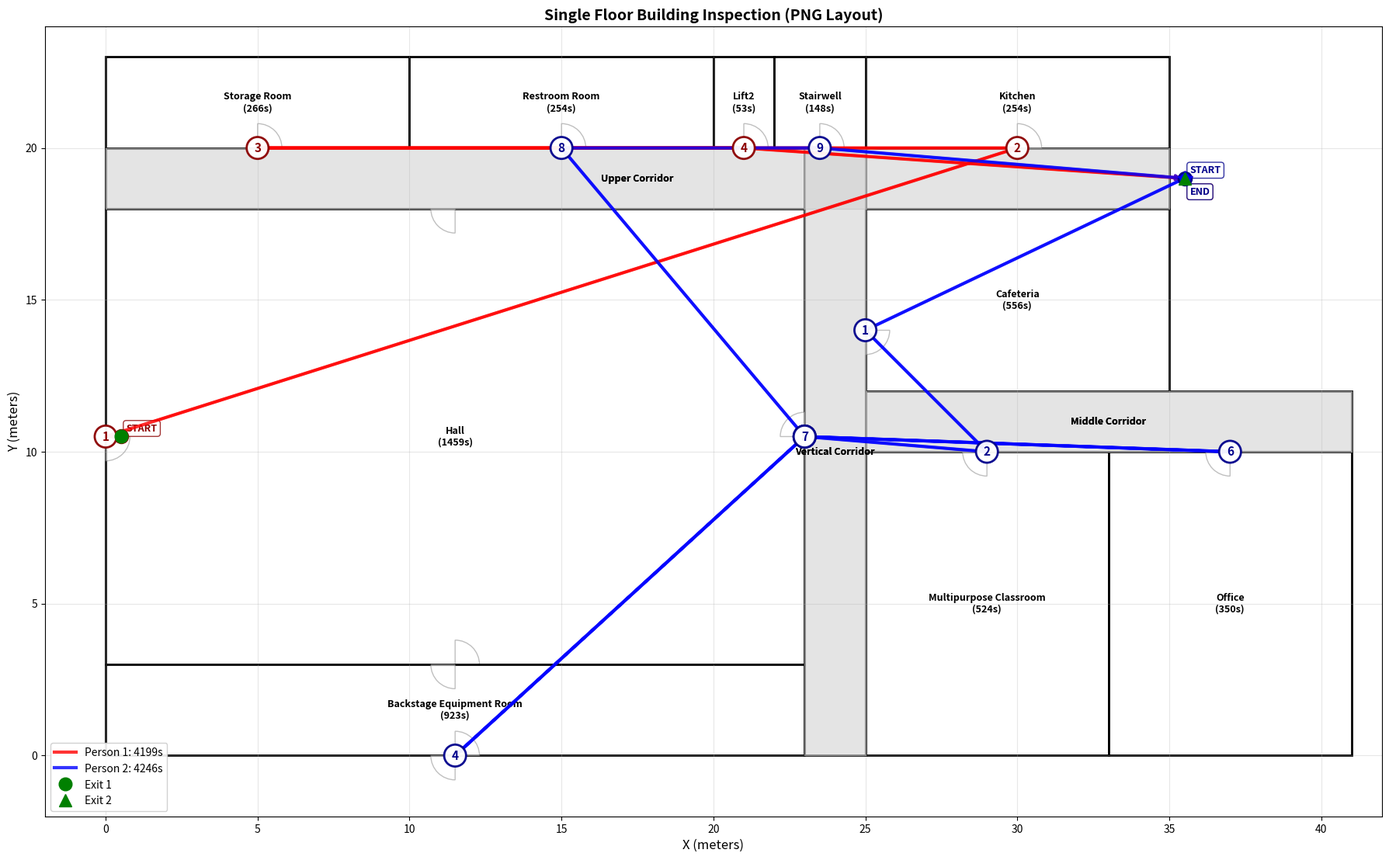

The script that saved this image:
import numpy as np
import matplotlib.pyplot as plt
import matplotlib.patches as patches
import random
from dataclasses import dataclass
from typing import List, Tuple, Optional
import math
import heapq
import os

# ============================================================================
# 工具函数
# ============================================================================

def sweep_time_gt(area, vis, p_halt, clutter, redundancy=False):
    """计算房间清扫时间"""
    r = 0.05 + 0.30 * vis
    base = area / r * clutter
    comm = 120 * p_halt
    overhead = 15 + 0.5 * (area**0.5) * (clutter - 1)
    t = base + comm + overhead
    if redundancy:
        t *= 1.30
    return t

# ============================================================================
# 数据类定义
# ============================================================================

@dataclass
class Room:
    """房间信息"""
    name: str
    x: float
    y: float
    width: float
    height: float
    door_x: float
    door_y: float
    door_angle: float  # 门的朝向角度
    complexity: float   # 复杂度系数
    additional_doors: Optional[List[Tuple[float, float, float]]] = None  # 额外的门 [(x, y, angle), ...]

    @property
    def area(self):
        """房间面积"""
        return self.width * self.height

    @property
    def door_position(self):
        """门的位置（主门）"""
        return (self.door_x, self.door_y)

    @property
    def all_doors(self):
        """所有门的位置列表 [(x, y, angle), ...]"""
        doors = [(self.door_x, self.door_y, self.door_angle)]
        if self.additional_doors:
            doors.extend(self.additional_doors)
        return doors

    @property
    def all_door_positions(self):
        """所有门的位置列表（仅坐标） [(x, y), ...]"""
        return [(x, y) for x, y, _ in self.all_doors]

@dataclass
class Person:
    """人员信息"""
    id: int
    x: float
    y: float
    rooms: List[str]  # 已分配的房间列表
    path: List[Tuple[float, float]]  # 完整路径点列表
    total_distance: float = 0.0  # 总移动距离（米）
    total_time: float = 0.0  # 总时间（秒）

    def get_current_position(self):
        """获取当前位置"""
        return (self.x, self.y)

# ============================================================================
# 主类：建筑检查系统
# ============================================================================

class SingleFloorBuildingInspection:
    """单层建筑检查系统（按PNG布局）"""

    # 移动速度（米/秒）
    MOVE_SPEED = 1.5

    def __init__(self):
        """初始化建筑布局"""
        self.rooms = self._create_rooms()
        self.corridors_areas = self._create_corridors()
        self.exits = self._create_exits()
        self.waypoints = self._create_waypoints()

        # 固定随机种子，确保每次运行结果一致（可选）
        # random.seed(42)

    # ========================================================================
    # 建筑布局定义（根据PNG图纸）
    # ========================================================================

    def _create_rooms(self) -> List[Room]:
        """创建所有房间（根据PNG布局）"""
        rooms = []

        # 走廊（用于路径规划，不参与分配）
        # 注意：走廊没有真正的门，door坐标设为中心点（仅用于满足数据类型要求）
        rooms.extend([
            # 上走廊：水平延伸整个建筑，从x=0到x=35，在y=18到y=20之间
            Room("Upper Corridor", 0, 18, 35, 2, 17.5, 19, 0, 1.0),  # 中心点
            # 垂直走廊：从底部到上走廊，x=23到x=25，y=0到y=20
            Room("Vertical Corridor", 23, 0, 2, 20, 24, 10, 0, 1.0),  # 中心点
            # 中间走廊：连接右侧房间，x=25到x=41，y=10到y=12
            Room("Middle Corridor", 25, 10, 16, 2, 33, 11, 0, 1.0),  # 中心点
        ])

        # 顶部房间（从左到右，y=20-23）
        rooms.extend([
            Room("Storage Room", 0, 20, 10, 3, 5, 20, 270, 1.8),
            Room("Restroom Room", 10, 20, 10, 3, 15, 20, 270, 1.0),
            Room("Lift2", 20, 20, 2, 3, 21, 20, 270, 1.0),
            Room("Stairwell", 22, 20, 3, 3, 23.5, 20, 270, 1.0),
            Room("Kitchen", 25, 20, 10, 3, 30, 20, 270, 1.8),
        ])

        # 中间房间
        rooms.extend([
            # Hall有四个门：左侧(0,10.5)、底部(11.5,3)连接Backstage、顶部(11.5,18)和右侧(23,10.5)
            Room("Hall", 0, 3, 23, 15, 0, 10.5, 180, 1.0,
                 additional_doors=[(11.5, 3, 270), (11.5, 18, 90), (23, 10.5, 0)]),
            # Cafeteria：高度修正为6m（y=12到y=18），上方留出Upper Corridor空间
            Room("Cafeteria", 25, 12, 10, 6, 25, 14, 180, 1.5),
        ])

        # 底部房间
        rooms.extend([
            # Backstage Equipment Room有两个门：底部(11.5,0)和顶部(11.5,3)
            Room("Backstage Equipment Room", 0, 0, 23, 3, 11.5, 0, 270, 1.8,
                 additional_doors=[(11.5, 3, 90), (11.5, 0, 90)]),
            Room("Multipurpose Classroom", 25, 0, 8, 10, 29, 10, 90, 1.5),
            Room("Office", 33, 0, 8, 10, 37, 10, 90, 1.0),
        ])

        return rooms

    def _create_corridors(self) -> List[dict]:
        """创建走廊区域定义"""
        return [
            {"name": "Upper Corridor", "x": 0, "y": 18, "width": 35, "height": 2},
            {"name": "Vertical Corridor", "x": 23, "y": 0, "width": 2, "height": 20},
            {"name": "Middle Corridor", "x": 25, "y": 10, "width": 16, "height": 2},
        ]

    def _create_exits(self) -> dict:
        """创建出入口"""
        return {
            "exit1": (0.5, 10.5),  # Hall左侧门
            "exit2": (35.5, 19),   # 上走廊右端
        }

    def _create_waypoints(self) -> List[Tuple[float, float]]:
        """创建关键路径节点（自动从房间门生成）"""
        waypoints = []
        for room in self.rooms:
            if "Corridor" not in room.name:
                # 添加房间的所有门作为路径节点
                waypoints.extend(room.all_door_positions)
        return waypoints

    # ========================================================================
    # 工具方法
    # ========================================================================

    def distance(self, x1: float, y1: float, x2: float, y2: float) -> float:
        """计算两点间欧氏距离"""
        return math.sqrt((x2 - x1)**2 + (y2 - y1)**2)

    def get_sweep_time(self, room: Room) -> float:
        """计算房间清扫时间（随机生成）"""
        vis = random.uniform(0.0, 0.8)
        p_halt = random.uniform(0.05, 0.3)
        return sweep_time_gt(room.area, vis, p_halt, room.complexity)

    def get_actual_rooms(self) -> List[Room]:
        """获取实际房间（排除走廊）"""
        return [room for room in self.rooms if "Corridor" not in room.name]

    # ========================================================================
    # 路径规划
    # ========================================================================

    def _point_in_corridor(self, x: float, y: float) -> bool:
        """检查点是否在走廊内"""
        for corridor in self.corridors_areas:
            cx, cy = corridor["x"], corridor["y"]
            cw, ch = corridor["width"], corridor["height"]
            if cx <= x <= cx + cw and cy <= y <= cy + ch:
                return True
        return False

    def _point_near_door(self, x: float, y: float, room: Room, tolerance: float = 0.5) -> bool:
        """检查点是否在门附近（支持多门）"""
        # 检查所有门
        for door_x, door_y in room.all_door_positions:
            if abs(x - door_x) < tolerance and abs(y - door_y) < tolerance:
                return True
        return False

    def _line_intersects_room_strict(self, x1: float, y1: float, x2: float, y2: float, room: Room) -> bool:
        """严格检查线段是否穿过房间（不允许穿墙）"""
        room_left, room_right = room.x, room.x + room.width
        room_bottom, room_top = room.y, room.y + room.height

        # 检查两个端点是否在房间内（使用容差避免边界问题）
        tolerance = 0.01
        p1_inside = room_left + tolerance < x1 < room_right - tolerance and room_bottom + tolerance < y1 < room_top - tolerance
        p2_inside = room_left + tolerance < x2 < room_right - tolerance and room_bottom + tolerance < y2 < room_top - tolerance

        # 如果都在房间内，不算穿过
        if p1_inside and p2_inside:
            return False

        # 如果都不在房间内，检查是否穿过房间边界
        if not p1_inside and not p2_inside:
            # 检查是否完全在房间的同一侧
            if (x1 <= room_left and x2 <= room_left) or \
               (x1 >= room_right and x2 >= room_right) or \
               (y1 <= room_bottom and y2 <= room_bottom) or \
               (y1 >= room_top and y2 >= room_top):
                return False  # 不相交

            # 使用统一的门检查逻辑（不依赖门角度）
            # 检查线段是否穿过房间，如果穿过则必须通过某个门
            door_tolerance = 0.6

            def line_intersects_segment(px1, py1, px2, py2, qx1, qy1, qx2, qy2):
                """检查两条线段是否相交"""
                def ccw(A, B, C):
                    return (C[1] - A[1]) * (B[0] - A[0]) > (B[1] - A[1]) * (C[0] - A[0])
                A, B = (px1, py1), (px2, py2)
                C, D = (qx1, qy1), (qx2, qy2)
                if ccw(A, C, D) != ccw(B, C, D) and ccw(A, B, C) != ccw(A, B, D):
                    return True
                return False

            # 检查线段是否与房间边界相交
            intersects_boundary = (
                line_intersects_segment(x1, y1, x2, y2, room_left, room_bottom, room_left, room_top) or
                line_intersects_segment(x1, y1, x2, y2, room_right, room_bottom, room_right, room_top) or
                line_intersects_segment(x1, y1, x2, y2, room_left, room_bottom, room_right, room_bottom) or
                line_intersects_segment(x1, y1, x2, y2, room_left, room_top, room_right, room_top)
            )

            if intersects_boundary:
                # 线段穿过房间边界，检查是否通过某个门
                passes_through_door = False
                dx = x2 - x1
                dy = y2 - y1

                for door_x, door_y in room.all_door_positions:
                    # 计算线段上最接近门的点
                    if abs(dx) < 0.001 and abs(dy) < 0.001:
                        continue

                    t = max(0, min(1, ((door_x - x1) * dx + (door_y - y1) * dy) / (dx * dx + dy * dy)))
                    closest_x = x1 + t * dx
                    closest_y = y1 + t * dy
                    dist_to_door = math.sqrt((closest_x - door_x)**2 + (closest_y - door_y)**2)

                    if dist_to_door <= door_tolerance:
                        passes_through_door = True
                        break

                if not passes_through_door:
                    return True  # 穿过边界但不通过任何门，不允许

        # 如果只有一个端点在房间内，必须通过门
        elif p1_inside != p2_inside:
            # 线段必须穿过某个门的位置（门角度不影响路径判断）
            door_tolerance = 0.6
            passes_through_door = False

            for door_x, door_y in room.all_door_positions:
                # 检查线段是否穿过门的位置（使用容差范围）
                # 计算线段上最接近门的点
                dx = x2 - x1
                dy = y2 - y1

                if abs(dx) < 0.001 and abs(dy) < 0.001:
                    # 线段退化为点
                    continue

                # 参数方程: P(t) = (x1, y1) + t * (dx, dy), t in [0, 1]
                # 找到最接近门的参数t
                t = max(0, min(1, ((door_x - x1) * dx + (door_y - y1) * dy) / (dx * dx + dy * dy)))

                # 线段上最接近门的点
                closest_x = x1 + t * dx
                closest_y = y1 + t * dy

                # 检查最接近点是否在门的容差范围内
                dist_to_door = math.sqrt((closest_x - door_x)**2 + (closest_y - door_y)**2)
                if dist_to_door <= door_tolerance:
                    passes_through_door = True
                    break

            if not passes_through_door:
                return True  # 没有通过任何门，不允许

        return False

    def get_path_distance(self, start: Tuple[float, float], end: Tuple[float, float]) -> Tuple[float, List[Tuple[float, float]]]:
        """使用Dijkstra算法计算最短路径"""
        # 构建节点列表：使用waypoints（所有门）+ 起点 + 终点
        nodes = list(self.waypoints)  # waypoints已经包含所有门
        nodes.append(start)
        nodes.append(end)

        # 去重
        nodes = list(set(nodes))

        def can_move_directly(p1: Tuple[float, float], p2: Tuple[float, float]) -> bool:
            """检查两点间是否可以直接移动（严格检查，不允许穿墙）"""
            x1, y1 = p1
            x2, y2 = p2

            # 检查两个点是否都在走廊内
            p1_in_corridor = self._point_in_corridor(x1, y1)
            p2_in_corridor = self._point_in_corridor(x2, y2)

            # 如果都在走廊内，检查是否穿过房间
            if p1_in_corridor and p2_in_corridor:
                for room in self.rooms:
                    if "Corridor" not in room.name:
                        if self._line_intersects_room_strict(x1, y1, x2, y2, room):
                            return False
                return True

            # 检查是否在同一个房间内
            for room in self.rooms:
                if "Corridor" not in room.name:
                    room_left, room_right = room.x, room.x + room.width
                    room_bottom, room_top = room.y, room.y + room.height
                    p1_in_room = room_left < x1 < room_right and room_bottom < y1 < room_top
                    p2_in_room = room_left < x2 < room_right and room_bottom < y2 < room_top
                    if p1_in_room and p2_in_room:
                        return True  # 在同一房间内，允许

            # 检查是否通过门连接
            # 一个点必须在门附近，另一个点必须在走廊或房间内
            for room in self.rooms:
                if "Corridor" not in room.name:
                    p1_near_door = self._point_near_door(x1, y1, room, tolerance=0.5)
                    p2_near_door = self._point_near_door(x2, y2, room, tolerance=0.5)

                    if p1_near_door:
                        # p1在门附近，检查p2是否在走廊或房间内
                        p2_in_room = False
                        room_left, room_right = room.x, room.x + room.width
                        room_bottom, room_top = room.y, room.y + room.height
                        if room_left < x2 < room_right and room_bottom < y2 < room_top:
                            p2_in_room = True

                        if p2_in_corridor or p2_in_room:
                            # 检查路径是否穿过其他房间
                            for other_room in self.rooms:
                                if "Corridor" not in other_room.name and other_room != room:
                                    if self._line_intersects_room_strict(x1, y1, x2, y2, other_room):
                                        return False
                            return True

                    if p2_near_door:
                        # p2在门附近，检查p1是否在走廊或房间内
                        p1_in_room = False
                        room_left, room_right = room.x, room.x + room.width
                        room_bottom, room_top = room.y, room.y + room.height
                        if room_left < x1 < room_right and room_bottom < y1 < room_top:
                            p1_in_room = True

                        if p1_in_corridor or p1_in_room:
                            # 检查路径是否穿过其他房间
                            for other_room in self.rooms:
                                if "Corridor" not in other_room.name and other_room != room:
                                    if self._line_intersects_room_strict(x1, y1, x2, y2, other_room):
                                        return False
                            return True

            # 如果都不满足以上条件，则不允许直接移动
            # 只有满足以下条件才允许：
            # 1. 都在走廊内且不穿墙
            # 2. 都在同一房间内
            # 3. 一个在门附近，另一个在相应的走廊或房间内
            return False

        # Dijkstra算法
        distances = {node: float('inf') for node in nodes}
        prev = {node: None for node in nodes}
        distances[start] = 0
        pq = [(0, start)]

        while pq:
            current_dist, current = heapq.heappop(pq)

            if current == end:
                # 回溯路径
                path = []
                node = end
                while node is not None:
                    path.append(node)
                    node = prev[node]
                path.reverse()
                return current_dist, path

            if current_dist > distances[current]:
                continue

            for next_node in nodes:
                if next_node == current:
                    continue

                if can_move_directly(current, next_node):
                    new_dist = current_dist + self.distance(
                        current[0], current[1], next_node[0], next_node[1]
                    )
                    if new_dist < distances[next_node]:
                        distances[next_node] = new_dist
                        prev[next_node] = current
                        heapq.heappush(pq, (new_dist, next_node))

        # 如果找不到路径，返回直线路径
        return self.distance(start[0], start[1], end[0], end[1]), [start, end]

    # ========================================================================
    # 任务分配算法
    # ========================================================================

    def balanced_partition_assign(self) -> Tuple[Person, Person]:
        """基于负载均衡的房间分配算法（确保时间差不超过15%）"""
        # 初始化两个人
        person1 = Person(1, self.exits["exit1"][0], self.exits["exit1"][1], [], [self.exits["exit1"]])
        person2 = Person(2, self.exits["exit2"][0], self.exits["exit2"][1], [], [self.exits["exit2"]])

        # 获取需要分配的实际房间
        actual_rooms = [room for room in self.rooms if "Corridor" not in room.name]
        room_indices = {room.name: i for i, room in enumerate(self.rooms)}

        # 预计算所有房间的清扫时间（固定随机种子确保一致性）
        random.seed(42)
        room_data = []
        for room in actual_rooms:
            sweep_time = self.get_sweep_time(room)
            room_data.append({
                'room': room,
                'idx': room_indices[room.name],
                'sweep_time': sweep_time
            })

        # 按清扫时间降序排序（先分配大房间）
        room_data.sort(key=lambda x: x['sweep_time'], reverse=True)

        # 打印房间清扫时间（用于调试）
        print("\n房间清扫时间分布:")
        for data in room_data:
            print(f"  {data['room'].name}: {data['sweep_time']:.0f}秒 ({data['sweep_time']/60:.1f}分钟)")

        # 使用改进的平衡分配策略
        # 对于每个房间，计算分配给两个人的完整代价（包括移动时间）
        # 并始终选择能使两人更平衡的分配
        for data in room_data:
            room = data['room']
            sweep_time = data['sweep_time']
            door = room.door_position

            try:
                # 计算person1的代价
                dist1, path1 = self.get_path_distance(person1.get_current_position(), door)
                move_time1 = dist1 / self.MOVE_SPEED
                total_time1 = person1.total_time + move_time1 + sweep_time

                # 计算person2的代价
                dist2, path2 = self.get_path_distance(person2.get_current_position(), door)
                move_time2 = dist2 / self.MOVE_SPEED
                total_time2 = person2.total_time + move_time2 + sweep_time

                # 计算分配后的时间差
                time_diff1 = abs(total_time1 - person2.total_time)
                time_diff2 = abs(total_time2 - person1.total_time)

                # 优先选择时间差更小的分配
                if time_diff1 <= time_diff2:
                    self._assign_room_to_person(person1, room, dist1, sweep_time, path1)
                else:
                    self._assign_room_to_person(person2, room, dist2, sweep_time, path2)

            except Exception as e:
                print(f"警告：计算房间 {room.name} 的距离失败: {e}")
                continue

        # 计算返回最近出口的路径
        self._add_return_path(person1)
        self._add_return_path(person2)

        return person1, person2

    def greedy_assign(self) -> Tuple[Person, Person]:
        """贪心算法入口（现在调用平衡分配算法）"""
        return self.balanced_partition_assign()

    def _assign_room_to_person(self, person: Person, room: Room, distance: float,
                              sweep_time: float, path: List[Tuple[float, float]]):
        """将房间分配给人员，更新路径和时间"""
        # 添加完整路径（跳过起点，因为已经在path中）
        if len(path) > 1:
            person.path.extend(path[1:])
        else:
            person.path.append(room.door_position)

        # 更新位置
        person.x, person.y = room.door_x, room.door_y

        # 更新房间列表
        person.rooms.append(f"{room.name}({sweep_time:.0f}s)")

        # 更新距离和时间
        move_time = distance / self.MOVE_SPEED
        person.total_distance += distance
        person.total_time += move_time + sweep_time

    def _add_return_path(self, person: Person):
        """添加返回最近出口的路径"""
        try:
            dist1, path1 = self.get_path_distance(person.get_current_position(), self.exits["exit1"])
            dist2, path2 = self.get_path_distance(person.get_current_position(), self.exits["exit2"])

            if dist1 <= dist2:
                nearest_exit = self.exits["exit1"]
                exit_dist = dist1
                exit_path = path1
            else:
                nearest_exit = self.exits["exit2"]
                exit_dist = dist2
                exit_path = path2

            # 添加完整返回路径（跳过起点）
            if len(exit_path) > 1:
                person.path.extend(exit_path[1:])
            else:
                person.path.append(nearest_exit)

            # 更新距离和时间
            move_time = exit_dist / self.MOVE_SPEED
            person.total_distance += exit_dist
            person.total_time += move_time

        except Exception as e:
            print(f"警告：计算返回出口距离失败: {e}")

    # ========================================================================
    # 结果输出
    # ========================================================================

    def print_results(self, person1: Person, person2: Person):
        """打印检查结果"""
        print("=" * 80)
        print("单层建筑房间检查结果（按PNG布局）")
        print("=" * 80)
        print(f"\n【人员1】")
        print(f"  路径: {' → '.join(person1.rooms)} → 出口")
        print(f"  移动距离: {person1.total_distance:.1f}m")
        print(f"  总时间: {person1.total_time:.0f}秒 ({person1.total_time/60:.1f}分钟)")
        print(f"  路径点数: {len(person1.path)}")

        print(f"\n【人员2】")
        print(f"  路径: {' → '.join(person2.rooms)} → 出口")
        print(f"  移动距离: {person2.total_distance:.1f}m")
        print(f"  总时间: {person2.total_time:.0f}秒 ({person2.total_time/60:.1f}分钟)")
        print(f"  路径点数: {len(person2.path)}")

        print(f"\n【汇总】")
        print(f"  总移动距离: {person1.total_distance + person2.total_distance:.1f}m")
        max_time = max(person1.total_time, person2.total_time)
        min_time = min(person1.total_time, person2.total_time)
        time_diff = abs(person1.total_time - person2.total_time)
        time_diff_percent = (time_diff / max_time * 100) if max_time > 0 else 0
        print(f"  最大完成时间: {max_time:.0f}秒 ({max_time/60:.1f}分钟)")
        print(f"  时间差: {time_diff:.0f}秒 ({time_diff_percent:.1f}%)")

        # 检查是否满足15%约束
        if time_diff_percent <= 15:
            print(f"  ✓ 时间差在15%限制内")
        else:
            print(f"  ✗ 警告：时间差超过15%限制！")
        print("=" * 80)

    # ========================================================================
    # 可视化
    # ========================================================================

    def visualize(self, person1: Person, person2: Person):
        """可视化建筑布局和人员路径"""
        fig, ax = plt.subplots(1, 1, figsize=(18, 14))

        # 1. 绘制房间（白色填充，黑色边框）
        for room in self.rooms:
            rect = patches.Rectangle(
                (room.x, room.y), room.width, room.height,
                linewidth=2, edgecolor='black', facecolor='white'
            )
            ax.add_patch(rect)

            # 房间名称和清扫时间（走廊不显示清扫时间）
            cx, cy = room.x + room.width/2, room.y + room.height/2
            if "Corridor" not in room.name:
                # 只对非走廊房间显示清扫时间
                sample_sweep_time = self.get_sweep_time(room)
                room_label = f"{room.name}\n({sample_sweep_time:.0f}s)"
            else:
                # 走廊只显示名称
                room_label = room.name
            ax.text(cx, cy, room_label, ha='center', va='center',
                   fontsize=9, color='black', weight='bold')

            # 门（灰色弧线）- 走廊不绘制门
            if "Corridor" not in room.name:
                self._draw_door(ax, room)

        # 2. 重新绘制走廊区域（覆盖相邻房间的边框线，确保走廊连续）
        for corridor in self.corridors_areas:
            rect = patches.Rectangle(
                (corridor["x"], corridor["y"]),
                corridor["width"], corridor["height"],
                linewidth=1, edgecolor='darkgray',
                facecolor='lightgray',
                alpha=0.6
            )
            ax.add_patch(rect)
            # 重新绘制走廊名称
            cx, cy = corridor["x"] + corridor["width"]/2, corridor["y"] + corridor["height"]/2
            ax.text(cx, cy, corridor["name"], ha='center', va='center',
                   fontsize=9, color='black', weight='bold')

        # 3. 绘制人员路径
        self._draw_person_path(ax, person1, 'r', 'Person 1')
        self._draw_person_path(ax, person2, 'b', 'Person 2')

        # 4. 标记出入口
        ax.plot(*self.exits["exit1"], 'go', markersize=12, label='Exit 1', zorder=12)
        ax.plot(*self.exits["exit2"], 'g^', markersize=12, label='Exit 2', zorder=12)

        # 5. 设置坐标轴
        ax.set_xlim(-2, 42)
        ax.set_ylim(-2, 24)
        ax.set_xlabel('X (meters)', fontsize=12)
        ax.set_ylabel('Y (meters)', fontsize=12)
        ax.set_aspect('equal')
        ax.legend(loc='lower left', fontsize=10, framealpha=0.9)
        ax.grid(True, alpha=0.3)
        ax.set_title('Single Floor Building Inspection (PNG Layout)', fontsize=14, weight='bold')

        # 6. 保存图片
        plt.tight_layout()
        os.makedirs('./output', exist_ok=True)
        plt.savefig('./output/single_floor_inspection.png',
                   dpi=300, bbox_inches='tight')
        print(f"\n图像已保存到: ./output/single_floor_inspection.png")
        # plt.show()  # 注释掉，避免阻塞

    def _draw_door(self, ax, room: Room):
        """绘制门（支持多门）"""
        # 绘制所有门
        for door_x, door_y, door_angle in room.all_doors:
            # 根据门的角度确定绘制起始角度
            if door_angle == 270:
                door_start_angle = 0
            elif door_angle == 90:
                door_start_angle = 180
            elif door_angle == 180:
                door_start_angle = 270
            else:  # 0
                door_start_angle = 90

            door_arc = patches.Wedge(
                (door_x, door_y), 0.8,
                door_start_angle, door_start_angle + 90,
                facecolor='white', edgecolor='gray',
                linewidth=1, alpha=0.5
            )
            ax.add_patch(door_arc)

    def _draw_person_path(self, ax, person: Person, color: str, label: str):
        """绘制人员路径（带箭头和数字标注）"""
        if not person.path or len(person.path) == 0:
            return

        # 根据颜色代码确定深色边框颜色
        dark_color = 'darkred' if color == 'r' else 'darkblue'

        if len(person.path) > 1:
            # 绘制路径线
            path = np.array(person.path)
            ax.plot(path[:, 0], path[:, 1], f'{color}-',
                   linewidth=3, label=f'{label}: {person.total_time:.0f}s',
                   zorder=10, alpha=0.8)

            # 在路径上添加箭头（每隔一段距离添加一个）
            arrow_step = max(1, len(path) // 20)
            for i in range(0, len(path) - 1, arrow_step):
                x1, y1 = path[i]
                x2, y2 = path[i + 1] if i + 1 < len(path) else path[-1]
                dx, dy = x2 - x1, y2 - y1
                dist = np.sqrt(dx**2 + dy**2)
                if dist > 0.3:
                    ax.annotate('', xy=(x2, y2), xytext=(x1, y1),
                              arrowprops=dict(arrowstyle='->', color=color,
                                            lw=2.5, alpha=0.7, zorder=11))

            # 标记起点（START）
            ax.plot(person.path[0][0], person.path[0][1],
                   f'{color}o', markersize=12, zorder=11,
                   markeredgecolor=dark_color, markeredgewidth=2)
            ax.annotate('START', (person.path[0][0], person.path[0][1]),
                       xytext=(5, 5), textcoords='offset points',
                       fontsize=9, color=dark_color, weight='bold',
                       bbox=dict(boxstyle="round,pad=0.3", facecolor='white',
                               edgecolor=dark_color, alpha=0.8))

            # 在路径关键点添加数字标注
            label_num = 1
            room_doors = []
            for room in self.rooms:
                if "Corridor" not in room.name:
                    # 使用房间的所有门位置
                    room_doors.extend(room.all_door_positions)

            for i in range(1, len(person.path) - 1):
                x, y = path[i]
                is_door = False
                for door_x, door_y in room_doors:
                    if abs(x - door_x) < 0.3 and abs(y - door_y) < 0.3:
                        is_door = True
                        break

                if is_door or i % max(1, len(person.path) // 15) == 0:
                    ax.annotate(str(label_num), (x, y),
                              xytext=(0, 0), textcoords='offset points',
                              fontsize=11, color=dark_color, weight='bold',
                              bbox=dict(boxstyle="circle,pad=0.4", facecolor='white',
                                      edgecolor=dark_color, linewidth=2, alpha=0.95),
                              ha='center', va='center', zorder=12)
                    label_num += 1

            # 标记终点（END）
            ax.plot(person.path[-1][0], person.path[-1][1],
                   f'{color}*', markersize=15, zorder=11)
            ax.annotate('END', (person.path[-1][0], person.path[-1][1]),
                       xytext=(5, -15), textcoords='offset points',
                       fontsize=9, color=dark_color, weight='bold',
                       bbox=dict(boxstyle="round,pad=0.3", facecolor='white',
                               edgecolor=dark_color, alpha=0.8))
        else:
            # 如果只有一个点，只标记位置
            ax.plot(person.path[0][0], person.path[0][1],
                   f'{color}o', markersize=12,
                   label=f'{label}: {person.total_time:.0f}s',
                   zorder=11, markeredgecolor=dark_color, markeredgewidth=2)

# ============================================================================
# 主程序
# ============================================================================

if __name__ == "__main__":
    # 创建建筑检查系统
    building = SingleFloorBuildingInspection()

    # 执行任务分配
    person1, person2 = building.greedy_assign()

    # 打印结果
    building.print_results(person1, person2)

    # 可视化
    building.visualize(person1, person2)
